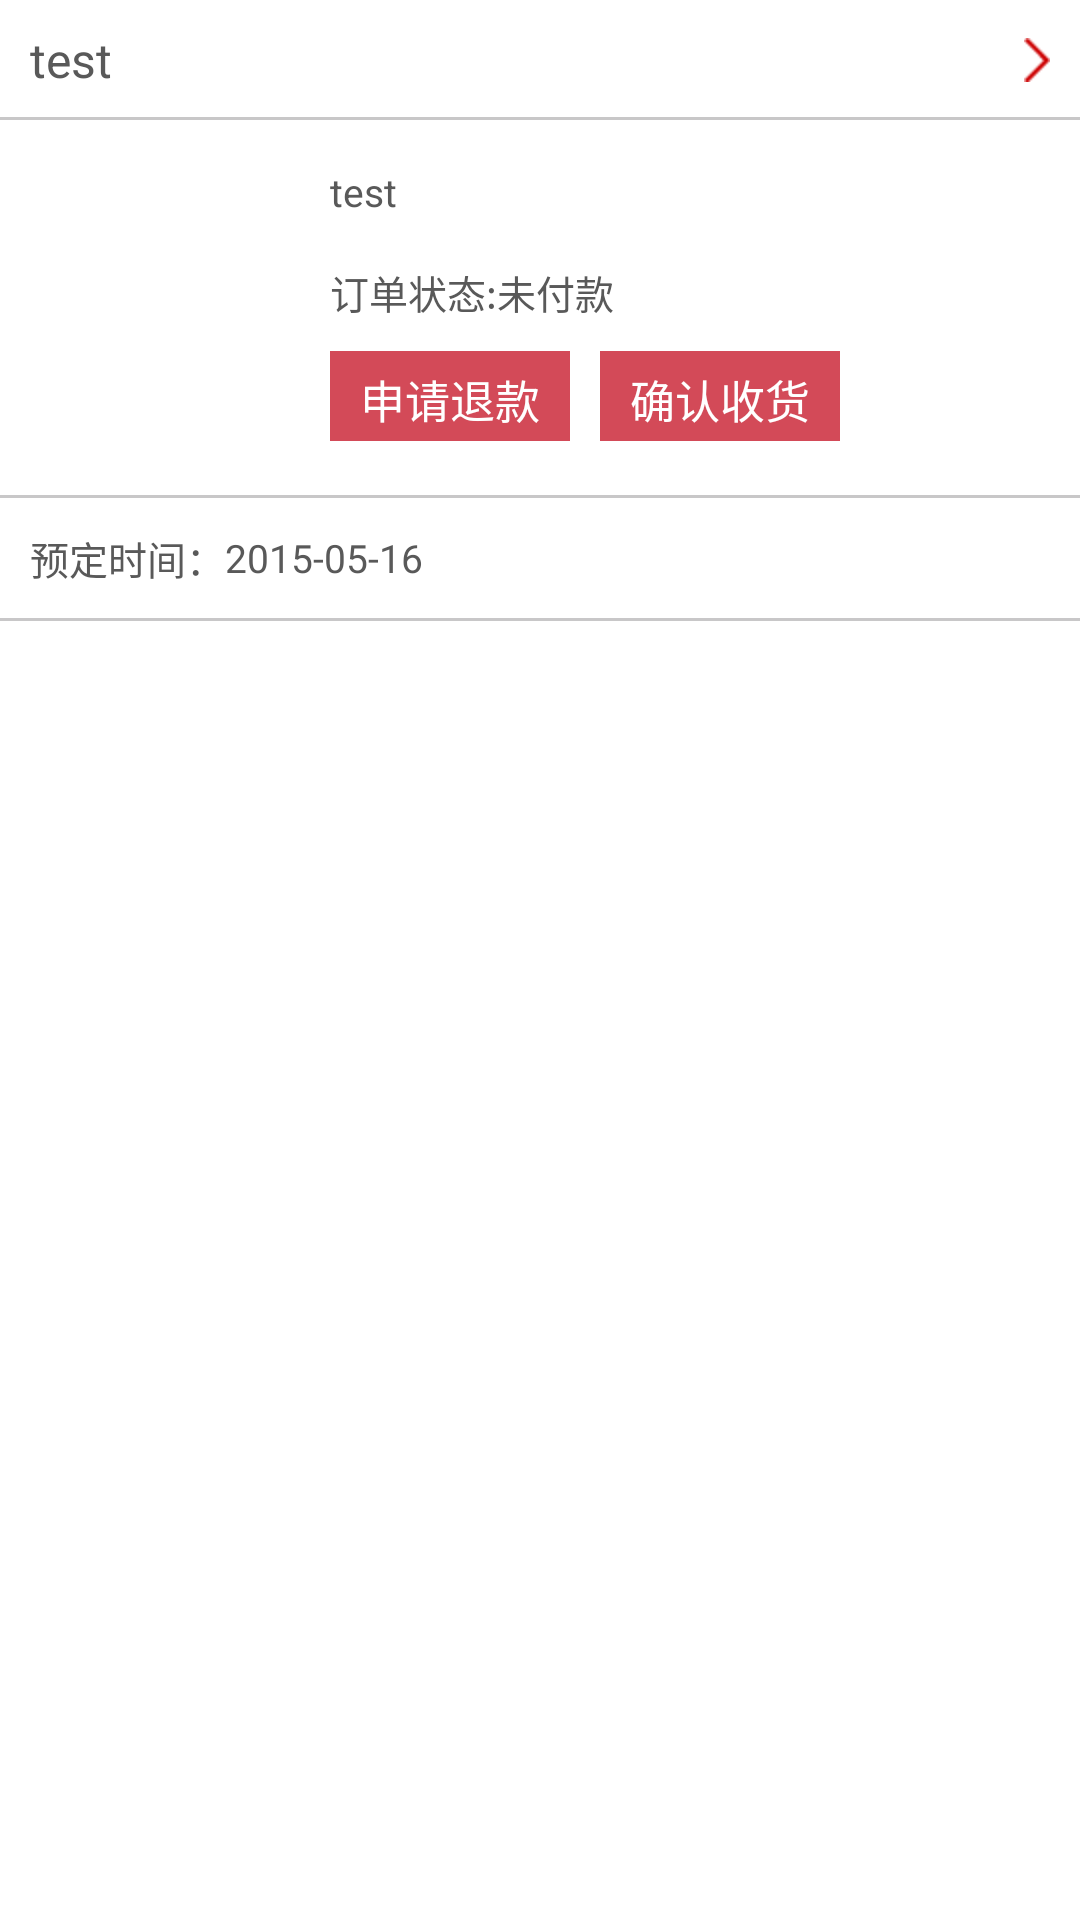

Reconstruct the res/layout file that produces this screen, plus the resources it refers to.
<!-- AndroidManifest.xml: application theme AppTheme -->
<!-- res/layout/myorderlist_item.xml -->
<?xml version="1.0" encoding="utf-8"?>
 <FrameLayout xmlns:android="http://schemas.android.com/apk/res/android"
	    android:layout_width="match_parent"
	    android:layout_height="wrap_content"
	    android:background="@color/white">
	    
     <LinearLayout
         android:layout_width="match_parent"
	     android:layout_height="wrap_content"
	     android:orientation="vertical"
	     >
	  <RelativeLayout 
	      android:layout_width="match_parent"
	      android:layout_height="@dimen/input_height"
	      >
	      <TextView 
        android:text="test"
        android:id="@+id/titile"
        android:layout_width="wrap_content"
	    android:layout_height="wrap_content"
        android:layout_marginLeft="10dp"
        android:layout_centerVertical="true"
        style="@style/inputbar_style"
         />
     	<ImageView 
          android:id="@+id/detail_img"
          android:layout_width="wrap_content"
	      android:layout_height="wrap_content"
          android:src="@drawable/jt_right_red"
          android:layout_alignParentRight="true"
          android:layout_centerVertical="true"
          android:layout_marginRight="10dp"
         />
    	 <View 
          android:layout_width="match_parent"
	      android:layout_height="1dp"
	      android:background="@color/grey_light_line"
	      android:layout_alignParentBottom="true"
         />
	  </RelativeLayout>   
      <LinearLayout 
           android:layout_width="match_parent"
	       android:layout_height="wrap_content"
	       android:layout_marginTop="15dp"
	       android:orientation="horizontal"
          >
          <ImageView 
              android:id="@+id/icon"
              android:layout_width="100dp"
	          android:layout_height="100dp"
              />
          <LinearLayout 
              android:layout_width="wrap_content"
	          android:layout_height="wrap_content"
              android:orientation="vertical"
              android:layout_marginLeft="10dp"
              >
              <TextView 
                  android:id="@+id/decript"
                  android:layout_width="wrap_content"
	              android:layout_height="wrap_content"
	              style="@style/inputbar_style2"
	              android:text="test"
                  />
              <LinearLayout 
                  android:layout_width="wrap_content"
	              android:layout_height="wrap_content"
	              android:orientation="horizontal"
	              android:layout_marginTop="15dp"
                  >
                  <TextView 
                  style="@style/inputbar_style2"     
                  android:layout_width="wrap_content"
	              android:layout_height="wrap_content"
	              android:text="@string/state_book"
                  />
                   <TextView 
                  android:id="@+id/order_state"
                  android:layout_width="wrap_content"
	              android:layout_height="wrap_content"
	              android:text="未付款"
	              style="@style/inputbar_style2"
                  />
              </LinearLayout>
              <LinearLayout 
                  android:id="@+id/view_forsure"
                  android:layout_width="wrap_content"
	              android:layout_height="wrap_content"
	              android:orientation="horizontal"
	              android:layout_marginTop="10dp"
                  >
                  <Button 
                       android:id="@+id/apply_drawback"
                       android:layout_width="wrap_content"
	                   android:layout_height="@dimen/bt_height"
	                   android:text="@string/apply_drawback"
	                   style="@style/bt_style"
	                  
                      />
                   <Button 
                       android:id="@+id/confirm_accept"
                       android:layout_width="wrap_content"
	                   android:layout_height="@dimen/bt_height"
	                   android:layout_marginLeft="10dp"
	                   android:text="@string/confirm_accept"
	                   style="@style/bt_style"
                      />
              </LinearLayout>
          </LinearLayout>
      </LinearLayout>  
      <View 
         android:layout_marginTop="10dp"
         android:layout_width="match_parent"
         android:layout_height="1dp"
         android:background="@color/grey_light_line"
        /> 
        <LinearLayout 
         android:layout_width="wrap_content"
         android:layout_height="@dimen/input_height"
         android:orientation="horizontal"
         android:gravity="center_vertical"
         android:layout_marginLeft="10dp">
             <TextView 
                  android:layout_width="wrap_content"
	              android:layout_height="wrap_content"
	              android:text="预定时间："
	              style="@style/inputbar_style2"
                  />
            <TextView 
                 android:id="@+id/order_time"
                  android:layout_width="wrap_content"
	              android:layout_height="wrap_content"
	              android:text="2015-05-16"
	              style="@style/inputbar_style2"
                  />
            
        </LinearLayout>
       <View 
         android:layout_width="match_parent"
      android:layout_height="1dp"
      android:background="@color/grey_light_line"
        /> 
     </LinearLayout>
 </FrameLayout>
<!-- resources referenced by this layout -->
<resources>
  <color name="grey_light_line">#C8C7C8</color>
  <color name="white">#FFFFFFFF</color>
  <dimen name="bt_height">30dp</dimen>
  <dimen name="input_height">40dp</dimen>
  <!-- drawable jt_right_red: png bitmap (drawable-hdpi, 1079 bytes) -->
  <string name="apply_drawback">申请退款</string>
  <string name="confirm_accept">确认收货</string>
  <string name="state_book">订单状态: </string>
  <style name="bt_style">
          <item name="android:textSize">15sp</item>
       	<item name="android:textColor">@color/white</item>
       	<item name="android:paddingLeft">10dp</item>
       	<item name="android:paddingRight">10dp</item>
       	<item name="android:paddingBottom">5dp</item>
       	<item name="android:paddingTop">5dp</item> 
          <item name="android:background">@color/red</item>
      </style>
  <style name="inputbar_style">
          <item name="android:textSize">16sp</item>
       	<item name="android:textColor">@color/black_qian</item> 
      </style>
  <style name="inputbar_style2">
          <item name="android:textSize">13sp</item>
       	<item name="android:textColor">@color/black_qian</item> 
      </style>
  <style name="AppTheme" parent="AppBaseTheme">
          
      </style>
  <color name="red">#D34A58</color>
  <color name="black_qian">#595959</color>
  <style name="AppBaseTheme" parent="android:Theme.Light">
          
      </style>
</resources>
